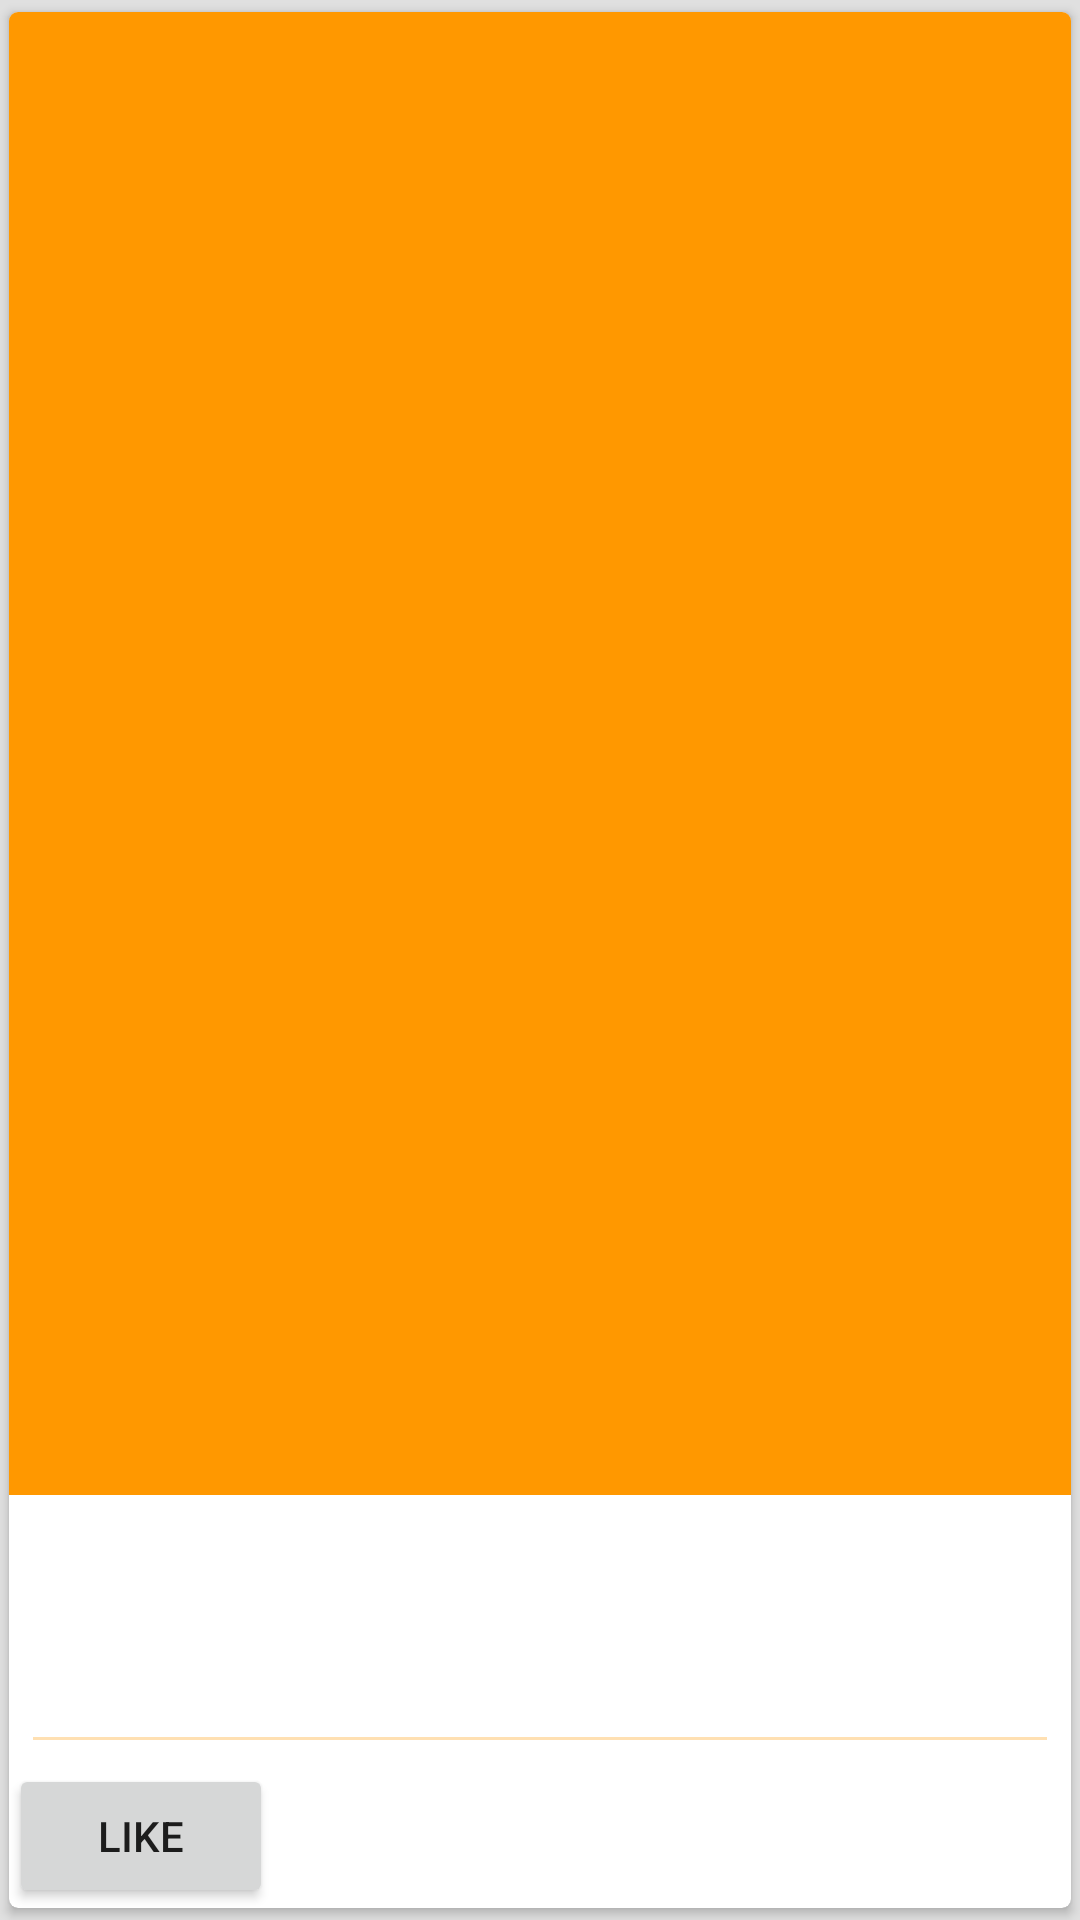

Write the Android layout XML for this screen, with the resource values it uses.
<!-- AndroidManifest.xml: application theme AppTheme.NoActionBar -->
<!-- res/layout/card_main.xml -->
<?xml version="1.0" encoding="utf-8"?>
    <android.support.v7.widget.CardView
        xmlns:card_view="http://schemas.android.com/apk/res-auto"
        xmlns:android="http://schemas.android.com/apk/res/android"
        android:id="@+id/card_view"
        android:layout_width="match_parent"
        android:layout_height="@dimen/card_height"
        card_view:cardCornerRadius="3dp"
        card_view:cardElevation="2dp"
        android:layout_marginTop="@dimen/card_margin"
        android:layout_marginBottom="@dimen/card_margin"
        android:layout_marginLeft="@dimen/card_margin_left_right"
        android:layout_marginRight="@dimen/card_margin_left_right"
        card_view:cardUseCompatPadding="true">
    <LinearLayout
        android:orientation="vertical"
        android:layout_width="match_parent"
        android:layout_height="match_parent">
        <RelativeLayout
            android:layout_width="wrap_content"
            android:layout_height="0dp"
            android:layout_weight="80">
            <ImageView
                android:id="@+id/cardImagePoster"
                android:layout_width="match_parent"
                android:layout_height="match_parent"
                android:scaleType="centerCrop"
                android:src="@color/colorPrimary"
                />
            <TextView
                android:layout_centerInParent="true"
                android:id="@+id/floating_Text"
                android:layout_width="wrap_content"
                android:layout_height="wrap_content"
                android:textSize="100sp"

                android:textColor="@android:color/white"/>

            <TextView
                android:layout_alignParentRight="true"
                android:layout_alignParentBottom="true"
                android:id="@+id/rank_text"
                android:layout_width="wrap_content"
                android:layout_height="wrap_content"
                android:textSize="24sp"
                android:background="#80000000"
                android:textColor="@android:color/white"/>


        </RelativeLayout>

    <TextView
        android:id="@+id/text_view"
        android:layout_width="wrap_content"
        android:layout_height="wrap_content"
        android:textSize="16sp"
        android:ellipsize="end"
        android:textStyle="bold"
        android:maxLines="2"
        android:paddingTop="@dimen/activity_vertical_margin"
        android:paddingLeft="@dimen/activity_vertical_margin"
        android:textColor="@android:color/black"
        android:paddingRight="@dimen/card_text_right_pad"
/>
        <TextView
            android:id="@+id/text_url"
            android:layout_width="wrap_content"
            android:layout_height="wrap_content"
            android:textSize="14sp"
            android:ellipsize="end"
            android:paddingLeft="@dimen/activity_vertical_margin"
            android:paddingBottom="@dimen/activity_vertical_margin"
            android:textColor="#616161"
            android:paddingRight="@dimen/card_text_right_pad"
            android:lines="1"/>
        <View
            android:layout_width="match_parent"
            android:layout_height="1dp"
            android:background="@color/colorPrimaryLight2"
            android:layout_margin="@dimen/half_margin"
            />
        <Button
            android:id="@+id/card_like_button"
            android:layout_width="wrap_content"
            android:layout_height="wrap_content"
            android:text="Like"/>
    </LinearLayout>



    </android.support.v7.widget.CardView>
<!-- resources referenced by this layout -->
<resources>
  <color name="colorPrimary">#FF9800</color>
  <color name="colorPrimaryLight2">#FFE0B2</color>
  <dimen name="activity_vertical_margin">16dp</dimen>
  <dimen name="card_height">300dp</dimen>
  <dimen name="card_margin">8dp</dimen>
  <dimen name="card_margin_left_right">0dp</dimen>
  <dimen name="card_text_right_pad">75dp</dimen>
  <dimen name="half_margin">8dp</dimen>
  <style name="AppTheme.NoActionBar" parent="@style/Theme.AppCompat.Light.NoActionBar">
          <item name="windowActionBar">false</item>
          <item name="windowNoTitle">true</item>
          <item name="android:textColorPrimary">@android:color/white</item>
      </style>
</resources>
